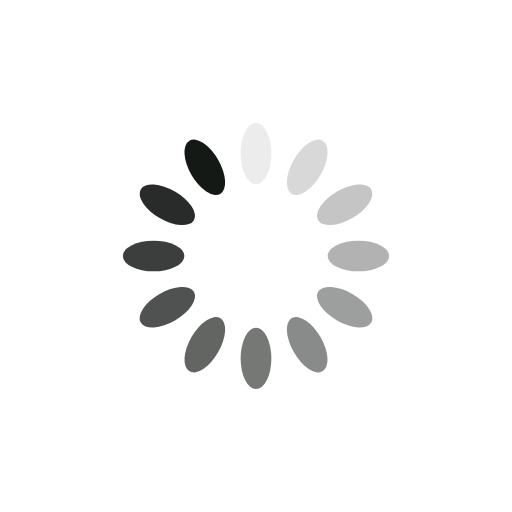
t = 0.00 s
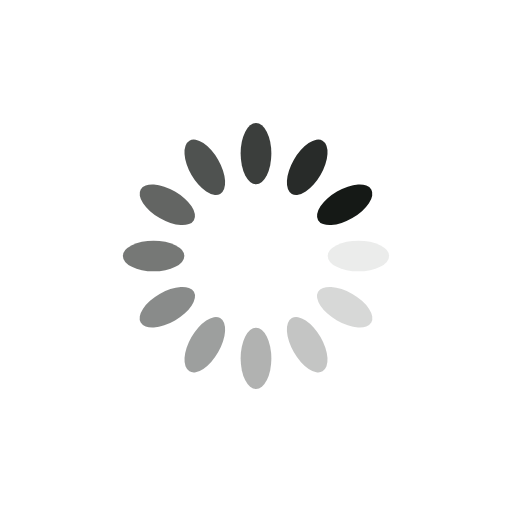
t = 0.25 s
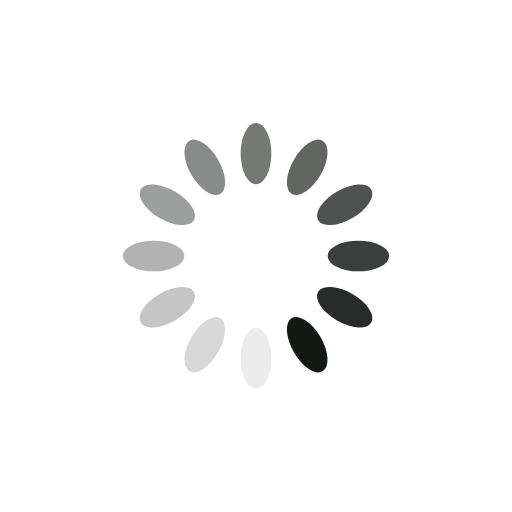
t = 0.50 s
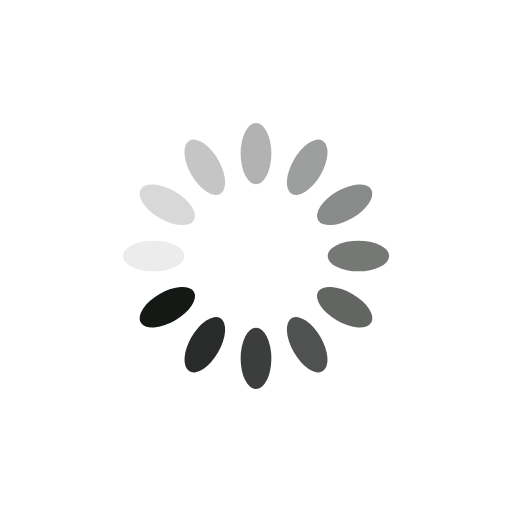
t = 0.75 s

The animated SVG that drew these frames (rendered in a browser with its animation timeline set to each time). Animation: 12 SMIL elements (animate=12); one cycle of 1.00 s, repeats indefinitely.

<svg xmlns="http://www.w3.org/2000/svg" viewBox="0 0 100 100" preserveAspectRatio="xMidYMid" width="200" height="200" style="shape-rendering: auto; display: block; background: transparent;" xmlns:xlink="http://www.w3.org/1999/xlink"><g><g transform="rotate(0 50 50)">
  <rect fill="#151916" height="12" width="6" ry="6" rx="3" y="24" x="47">
    <animate repeatCount="indefinite" begin="-0.9166666666666666s" dur="1s" keyTimes="0;1" values="1;0" attributeName="opacity"></animate>
  </rect>
</g><g transform="rotate(30 50 50)">
  <rect fill="#151916" height="12" width="6" ry="6" rx="3" y="24" x="47">
    <animate repeatCount="indefinite" begin="-0.8333333333333334s" dur="1s" keyTimes="0;1" values="1;0" attributeName="opacity"></animate>
  </rect>
</g><g transform="rotate(60 50 50)">
  <rect fill="#151916" height="12" width="6" ry="6" rx="3" y="24" x="47">
    <animate repeatCount="indefinite" begin="-0.75s" dur="1s" keyTimes="0;1" values="1;0" attributeName="opacity"></animate>
  </rect>
</g><g transform="rotate(90 50 50)">
  <rect fill="#151916" height="12" width="6" ry="6" rx="3" y="24" x="47">
    <animate repeatCount="indefinite" begin="-0.6666666666666666s" dur="1s" keyTimes="0;1" values="1;0" attributeName="opacity"></animate>
  </rect>
</g><g transform="rotate(120 50 50)">
  <rect fill="#151916" height="12" width="6" ry="6" rx="3" y="24" x="47">
    <animate repeatCount="indefinite" begin="-0.5833333333333334s" dur="1s" keyTimes="0;1" values="1;0" attributeName="opacity"></animate>
  </rect>
</g><g transform="rotate(150 50 50)">
  <rect fill="#151916" height="12" width="6" ry="6" rx="3" y="24" x="47">
    <animate repeatCount="indefinite" begin="-0.5s" dur="1s" keyTimes="0;1" values="1;0" attributeName="opacity"></animate>
  </rect>
</g><g transform="rotate(180 50 50)">
  <rect fill="#151916" height="12" width="6" ry="6" rx="3" y="24" x="47">
    <animate repeatCount="indefinite" begin="-0.4166666666666667s" dur="1s" keyTimes="0;1" values="1;0" attributeName="opacity"></animate>
  </rect>
</g><g transform="rotate(210 50 50)">
  <rect fill="#151916" height="12" width="6" ry="6" rx="3" y="24" x="47">
    <animate repeatCount="indefinite" begin="-0.3333333333333333s" dur="1s" keyTimes="0;1" values="1;0" attributeName="opacity"></animate>
  </rect>
</g><g transform="rotate(240 50 50)">
  <rect fill="#151916" height="12" width="6" ry="6" rx="3" y="24" x="47">
    <animate repeatCount="indefinite" begin="-0.25s" dur="1s" keyTimes="0;1" values="1;0" attributeName="opacity"></animate>
  </rect>
</g><g transform="rotate(270 50 50)">
  <rect fill="#151916" height="12" width="6" ry="6" rx="3" y="24" x="47">
    <animate repeatCount="indefinite" begin="-0.16666666666666666s" dur="1s" keyTimes="0;1" values="1;0" attributeName="opacity"></animate>
  </rect>
</g><g transform="rotate(300 50 50)">
  <rect fill="#151916" height="12" width="6" ry="6" rx="3" y="24" x="47">
    <animate repeatCount="indefinite" begin="-0.08333333333333333s" dur="1s" keyTimes="0;1" values="1;0" attributeName="opacity"></animate>
  </rect>
</g><g transform="rotate(330 50 50)">
  <rect fill="#151916" height="12" width="6" ry="6" rx="3" y="24" x="47">
    <animate repeatCount="indefinite" begin="0s" dur="1s" keyTimes="0;1" values="1;0" attributeName="opacity"></animate>
  </rect>
</g><g></g></g><!-- [ldio] generated by https://loading.io --></svg>
